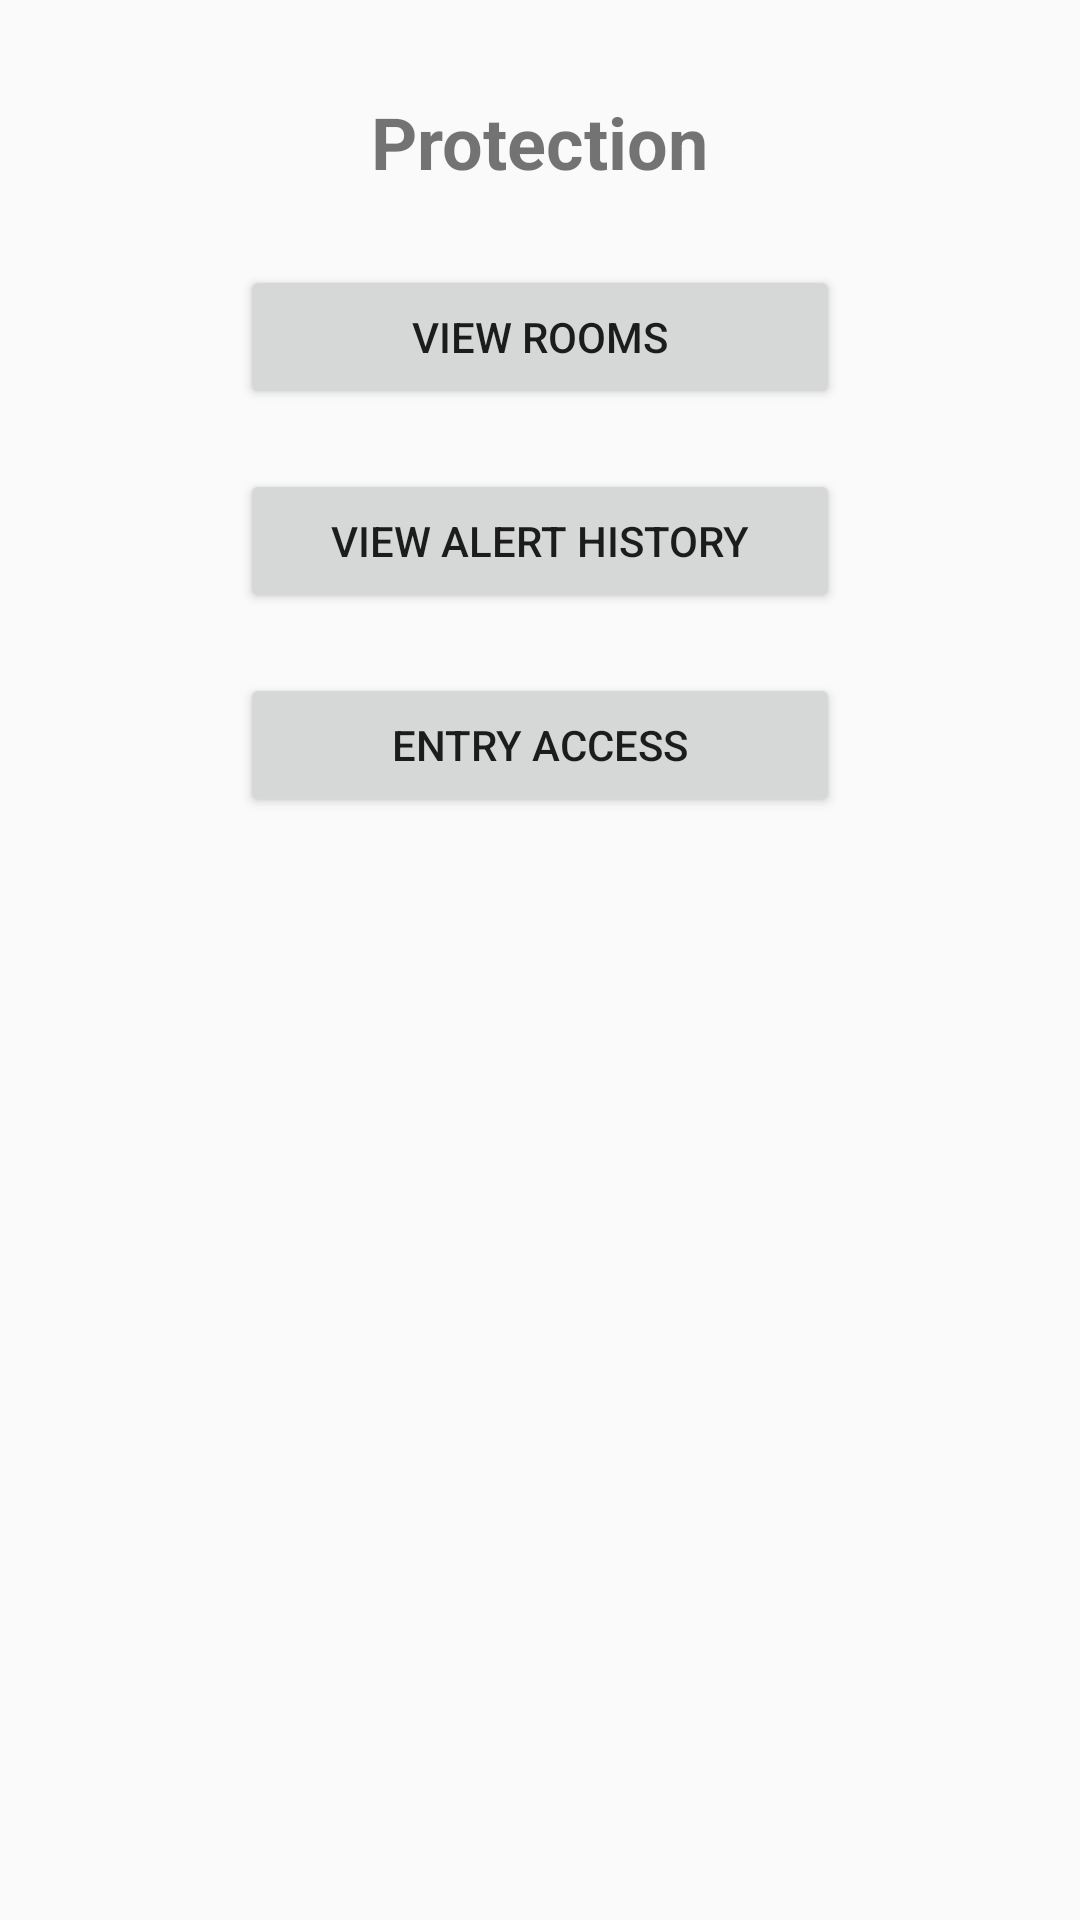

Reconstruct the res/layout file that produces this screen, plus the resources it refers to.
<!-- AndroidManifest.xml: application theme AppTheme -->
<!-- res/layout/fragment_protection_menu.xml -->
<?xml version="1.0" encoding="utf-8"?>
<RelativeLayout xmlns:android="http://schemas.android.com/apk/res/android"
    xmlns:tools="http://schemas.android.com/tools"
    android:layout_width="match_parent"
    android:layout_height="match_parent">
    <LinearLayout
        android:layout_width="match_parent"
        android:layout_height="wrap_content"
        android:orientation="vertical"
        android:padding="16dp">

        <TextView
            android:id="@+id/protectionLabel"
            android:layout_margin="10dp"
            style="@style/TextView.Label"
            android:layout_width="wrap_content"
            android:layout_height="wrap_content"
            android:layout_gravity="center"
            android:text="Protection" />

        <Button
            android:id="@+id/viewRoomsButton"
            android:layout_margin="10dp"
            android:layout_width="200dp"
            android:layout_height="wrap_content"
            android:layout_gravity="center"
            android:text="View rooms" />

        <Button
            android:id="@+id/protectionAlertHistoryButton"
            android:layout_margin="10dp"
            android:layout_width="200dp"
            android:layout_height="wrap_content"
            android:layout_gravity="center"
            android:text="View Alert History" />

        <Button
            android:id="@+id/entryAccessButton"
            android:layout_margin="10dp"
            android:layout_width="200dp"
            android:layout_height="wrap_content"
            android:layout_gravity="center"
            android:text="Entry Access" />
    </LinearLayout>
</RelativeLayout>
<!-- resources referenced by this layout -->
<resources>
  <style name="TextView.Label">
          <item name="android:textStyle">bold</item>
          <item name="android:padding">5dp</item>
          <item name="android:textSize">24sp</item>
      </style>
  <style name="AppTheme" parent="Theme.AppCompat.Light.DarkActionBar" />
</resources>
